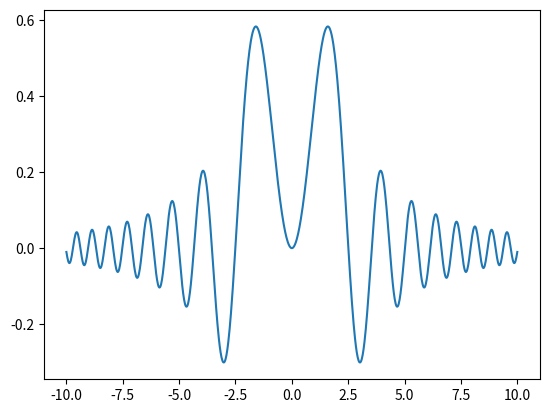

This figure's Python source:
import numpy as np
from math import sqrt
import matplotlib.pyplot as plt

k = np.linspace(-5,5,1001)
x = np.linspace(-10,10,1001)
a = 1
A = a/(k**2 + a**2)
y = A*np.sin(x*k)

plt.plot(x,y)
plt.show()
